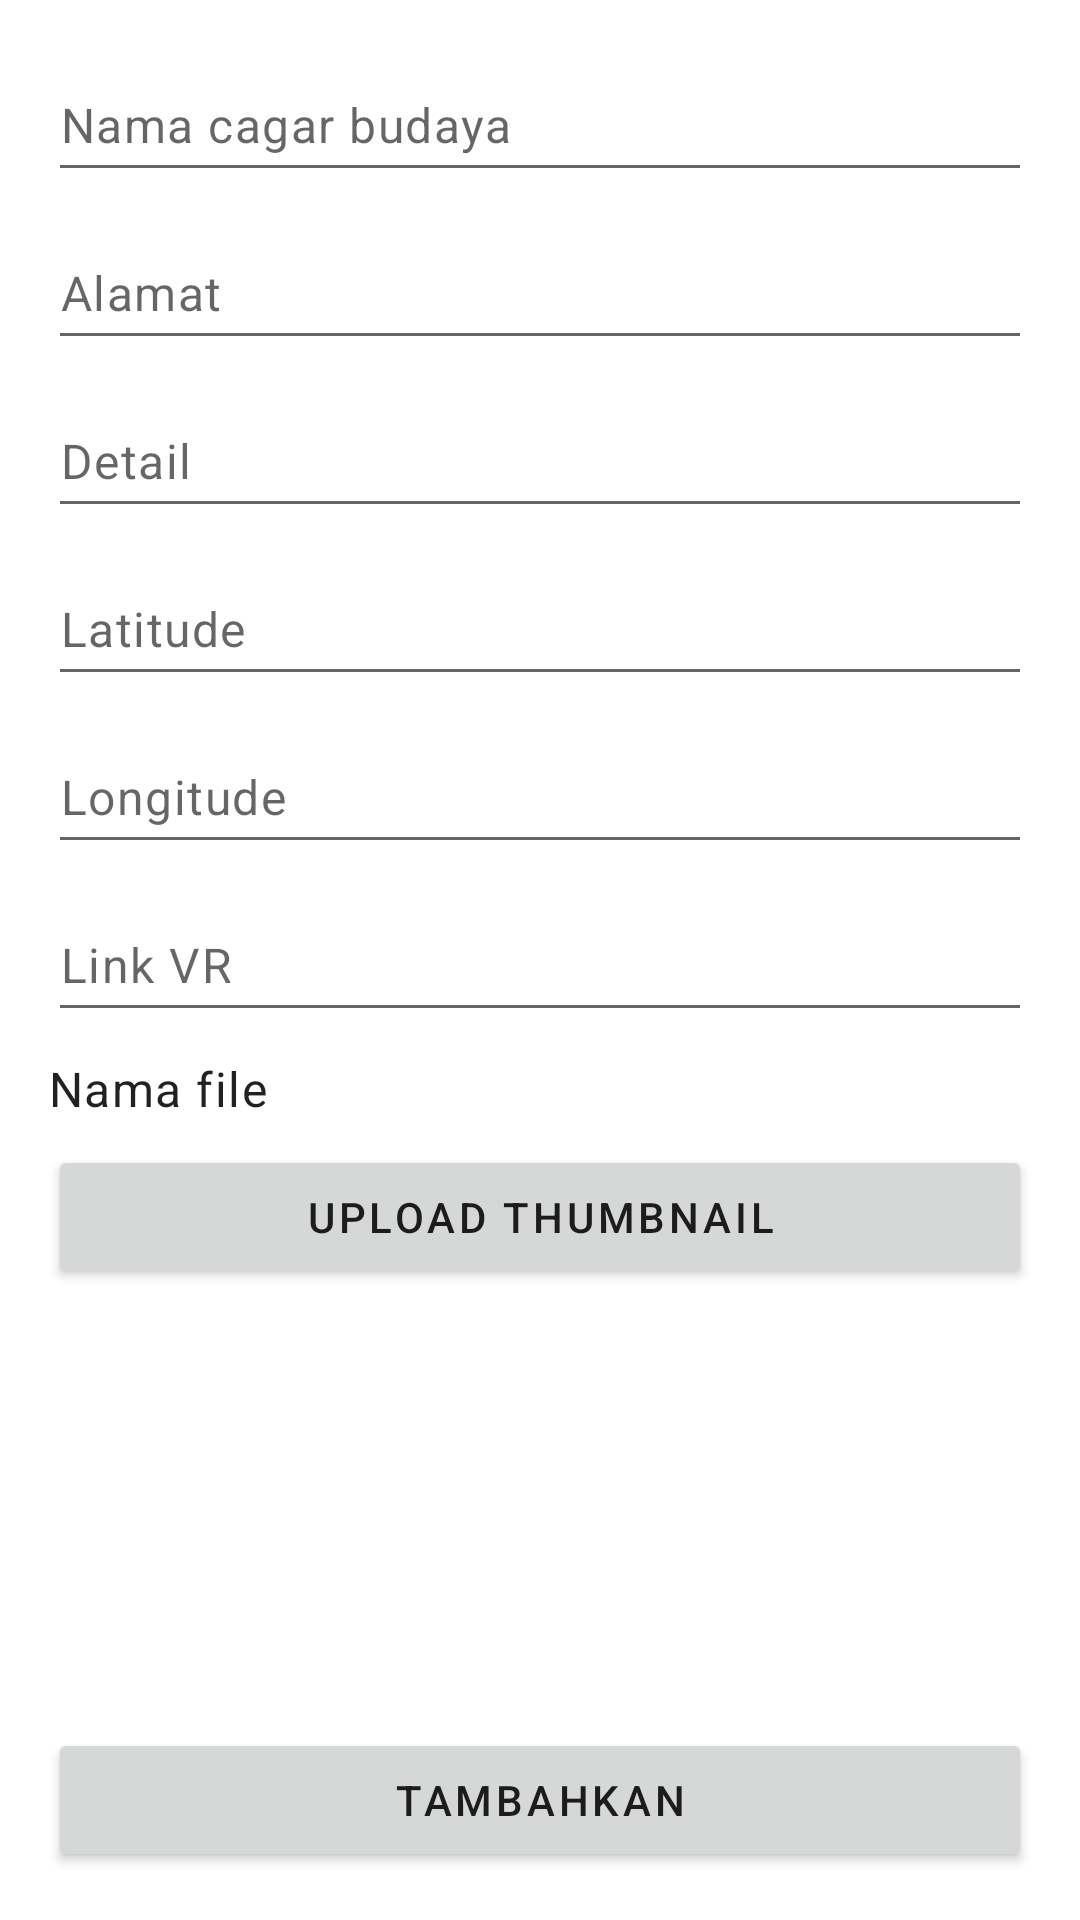

Here is an Android app screen rendered from its layout file. Give the layout XML and the strings, colors and styles it references.
<!-- AndroidManifest.xml: application theme Theme.SistemInformasiCagarBudaya -->
<!-- res/layout/activity_admin_main.xml -->
<?xml version="1.0" encoding="utf-8"?>
<androidx.constraintlayout.widget.ConstraintLayout xmlns:android="http://schemas.android.com/apk/res/android"
    xmlns:app="http://schemas.android.com/apk/res-auto"
    xmlns:tools="http://schemas.android.com/tools"
    android:layout_width="match_parent"
    android:layout_height="match_parent"
    tools:context=".AdminMainActivity">

    <EditText
        android:id="@+id/edt_admin_main_nama_cagar"
        style="@style/TextAppearance.MaterialComponents.Body1"
        android:layout_width="0dp"
        android:layout_height="wrap_content"
        android:layout_marginStart="16dp"
        android:layout_marginTop="16dp"
        android:layout_marginEnd="16dp"
        android:ems="10"
        android:hint="Nama cagar budaya"
        android:inputType="textPersonName"
        android:minHeight="48dp"
        app:layout_constraintEnd_toEndOf="parent"
        app:layout_constraintStart_toStartOf="parent"
        app:layout_constraintTop_toTopOf="parent" />

    <EditText
        android:id="@+id/edt_admin_main_alamat"
        style="@style/TextAppearance.MaterialComponents.Body1"
        android:layout_width="0dp"
        android:layout_height="wrap_content"
        android:layout_marginTop="8dp"
        android:ems="10"
        android:hint="Alamat"
        android:inputType="textPersonName"
        android:minHeight="48dp"
        app:layout_constraintEnd_toEndOf="@+id/edt_admin_main_nama_cagar"
        app:layout_constraintStart_toStartOf="@+id/edt_admin_main_nama_cagar"
        app:layout_constraintTop_toBottomOf="@+id/edt_admin_main_nama_cagar" />

    <EditText
        android:id="@+id/edt_admin_main_detail"
        style="@style/TextAppearance.MaterialComponents.Body1"
        android:layout_width="0dp"
        android:layout_height="wrap_content"
        android:layout_marginTop="8dp"
        android:ems="10"
        android:hint="Detail"
        android:inputType="textPersonName"
        android:minHeight="48dp"
        app:layout_constraintEnd_toEndOf="@+id/edt_admin_main_alamat"
        app:layout_constraintStart_toStartOf="@+id/edt_admin_main_alamat"
        app:layout_constraintTop_toBottomOf="@+id/edt_admin_main_alamat" />

    <EditText
        android:id="@+id/edt_admin_main_latitude"
        style="@style/TextAppearance.MaterialComponents.Body1"
        android:layout_width="0dp"
        android:layout_height="wrap_content"
        android:layout_marginTop="8dp"
        android:ems="10"
        android:hint="Latitude"
        android:inputType="textPersonName"
        android:minHeight="48dp"
        app:layout_constraintEnd_toEndOf="@+id/edt_admin_main_detail"
        app:layout_constraintStart_toStartOf="@+id/edt_admin_main_detail"
        app:layout_constraintTop_toBottomOf="@+id/edt_admin_main_detail" />

    <EditText
        android:id="@+id/edt_admin_main_longitude"
        style="@style/TextAppearance.MaterialComponents.Body1"
        android:layout_width="0dp"
        android:layout_height="wrap_content"
        android:layout_marginTop="8dp"
        android:ems="10"
        android:hint="Longitude"
        android:inputType="textPersonName"
        android:minHeight="48dp"
        app:layout_constraintEnd_toEndOf="@+id/edt_admin_main_latitude"
        app:layout_constraintStart_toStartOf="@+id/edt_admin_main_latitude"
        app:layout_constraintTop_toBottomOf="@+id/edt_admin_main_latitude" />

    <EditText
        android:id="@+id/edt_admin_main_link_vr"
        style="@style/TextAppearance.MaterialComponents.Body1"
        android:layout_width="0dp"
        android:layout_height="wrap_content"
        android:layout_marginTop="8dp"
        android:ems="10"
        android:hint="Link VR"
        android:inputType="textPersonName"
        android:minHeight="48dp"
        app:layout_constraintEnd_toEndOf="@+id/edt_admin_main_longitude"
        app:layout_constraintStart_toStartOf="@+id/edt_admin_main_longitude"
        app:layout_constraintTop_toBottomOf="@+id/edt_admin_main_longitude" />

    <Button
        android:id="@+id/btn_admin_main_upload_thumbnail"
        style="@style/TextAppearance.MaterialComponents.Button"
        android:layout_width="0dp"
        android:layout_height="wrap_content"
        android:layout_marginTop="8dp"
        android:text="Upload Thumbnail"
        app:layout_constraintEnd_toEndOf="@+id/edt_admin_main_link_vr"
        app:layout_constraintHorizontal_bias="0.0"
        app:layout_constraintStart_toStartOf="@+id/edt_admin_main_link_vr"
        app:layout_constraintTop_toBottomOf="@+id/tv_admin_main_nama_file" />

    <TextView
        android:id="@+id/tv_admin_main_nama_file"
        style="@style/TextAppearance.MaterialComponents.Body1"
        android:layout_width="wrap_content"
        android:layout_height="wrap_content"
        android:layout_marginTop="8dp"
        android:text="Nama file"
        app:layout_constraintStart_toStartOf="@+id/btn_admin_main_upload_thumbnail"
        app:layout_constraintTop_toBottomOf="@+id/edt_admin_main_link_vr" />

    <Button
        android:id="@+id/btn_admin_main_tambahkan"
        style="@style/TextAppearance.MaterialComponents.Button"
        android:layout_width="0dp"
        android:layout_height="wrap_content"
        android:layout_marginBottom="16dp"
        android:text="Tambahkan"
        app:layout_constraintBottom_toBottomOf="parent"
        app:layout_constraintEnd_toEndOf="@+id/btn_admin_main_upload_thumbnail"
        app:layout_constraintStart_toStartOf="@+id/btn_admin_main_upload_thumbnail" />

    <ImageView
        android:id="@+id/img_admin_main_thumbnail"
        android:layout_width="0dp"
        android:layout_height="0dp"
        android:layout_marginStart="16dp"
        android:layout_marginTop="8dp"
        android:layout_marginEnd="16dp"
        android:scaleType="centerCrop"
        app:layout_constraintDimensionRatio="h,16:9"
        app:layout_constraintEnd_toEndOf="parent"
        app:layout_constraintStart_toStartOf="parent"
        app:layout_constraintTop_toBottomOf="@+id/btn_admin_main_upload_thumbnail"
        tools:srcCompat="@tools:sample/backgrounds/scenic" />
</androidx.constraintlayout.widget.ConstraintLayout>
<!-- resources referenced by this layout -->
<resources>
  <style name="Theme.SistemInformasiCagarBudaya" parent="Theme.MaterialComponents.Light.NoActionBar">
          
          <item name="colorPrimary">@color/primary</item>
          <item name="colorPrimaryVariant">@color/primary_light</item>
          <item name="colorOnPrimary">@color/black</item>
          
          <item name="android:statusBarColor">@color/primary_dark</item>
      </style>
  <color name="primary">#c5e1a5</color>
  <color name="primary_light">#f8ffd7</color>
  <color name="black">#FF000000</color>
  <color name="primary_dark">#94af76</color>
</resources>
